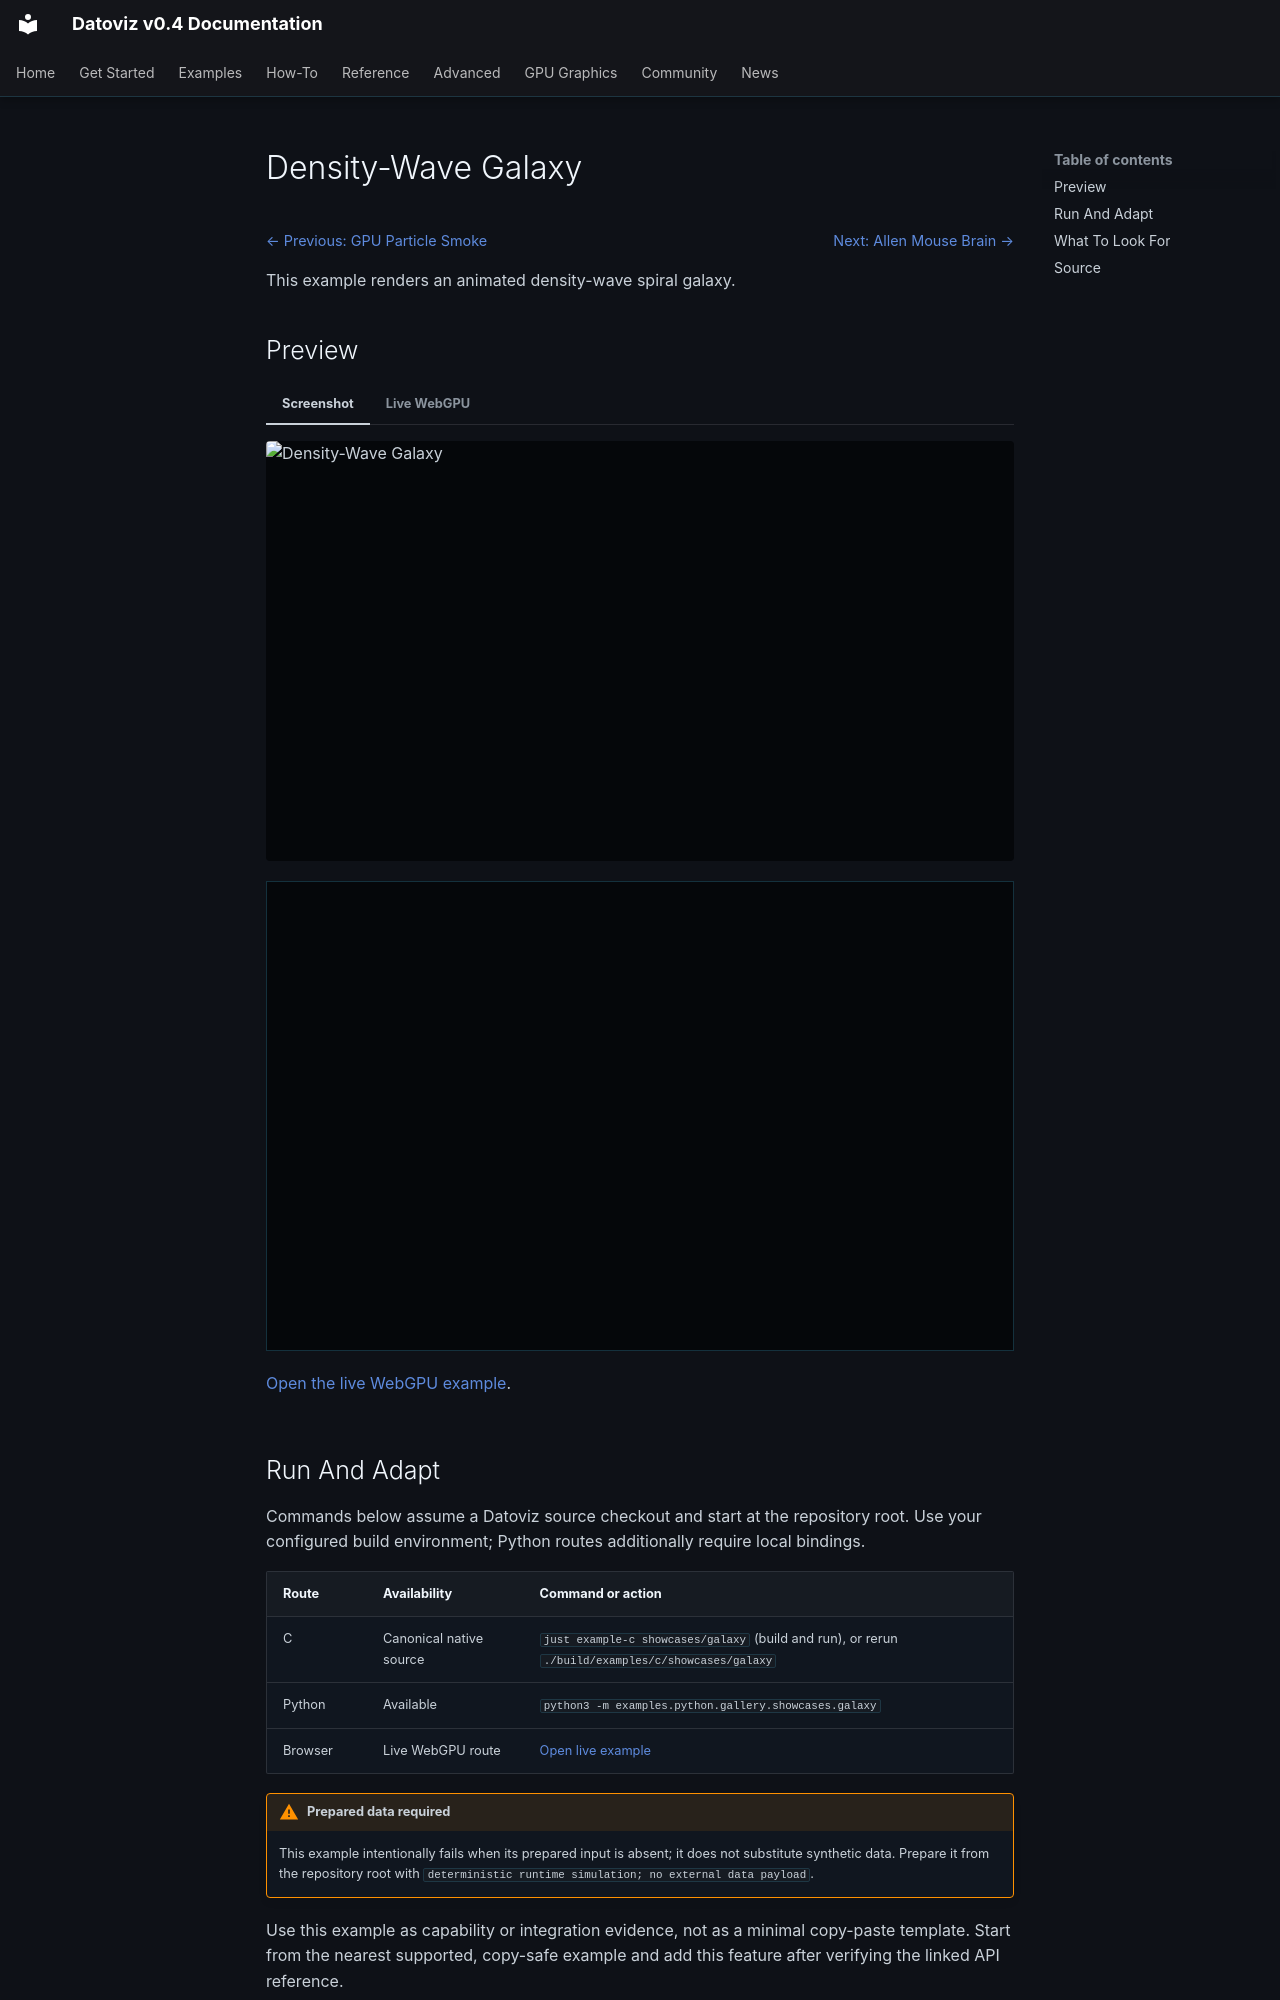

repository: datoviz/datoviz · page: examples/showcases/galaxy/index.html · generator: mkdocs

# Density-Wave Galaxy

<!-- WARNING: generated by tools/build_gallery.py from examples/c/MANIFEST.yaml -->

<nav class="dvz-example-nav dvz-example-nav--top" aria-label="Example navigation">
<div class="dvz-example-nav__siblings">
<span class="dvz-example-nav__previous"><a href="../gpu-particle-smoke/">← Previous: GPU Particle Smoke</a></span>
<span class="dvz-example-nav__next"><a href="../brain-volume/">Next: Allen Mouse Brain →</a></span>
</div>
</nav>

This example renders an animated density-wave spiral galaxy.

## Preview

=== "Screenshot"

    <div class="dvz-gallery-media dvz-gallery-media--video" data-gallery-lazy="video">
      <img class="dvz-gallery-poster" src="../../../assets/gallery/v0.4/showcases/showcases_galaxy.poster.webp" alt="Density-Wave Galaxy" loading="lazy">
      <video class="dvz-gallery-video" muted loop playsinline preload="none"
             poster="../../../assets/gallery/v0.4/showcases/showcases_galaxy.poster.webp" aria-label="Density-Wave Galaxy preview">
        <source data-src="../../../assets/gallery/v0.4/showcases/showcases_galaxy.mp4" type="video/mp4">
      </video>
    </div>

=== "Live WebGPU"

    <div class="dvz-webgpu-live" markdown="1">
    <iframe src="../../webgpu/live.html?id=showcases_galaxy" title="Density-Wave Galaxy WebGPU live example" loading="lazy" allow="fullscreen; webgpu"></iframe>
    </div>

    <a href="../../webgpu/live.html?id=showcases_galaxy">Open the live WebGPU example</a>.

## Run And Adapt

Commands below assume a Datoviz source checkout and start at the repository root.
Use your configured build environment; Python routes additionally require local bindings.

| Route | Availability | Command or action |
| --- | --- | --- |
| C | Canonical native source | `just example-c showcases/galaxy` (build and run), or rerun `./build/examples/c/showcases/galaxy` |
| Python | Available | `python3 -m examples.python.gallery.showcases.galaxy` |
| Browser | Live WebGPU route | <a href="../../webgpu/live.html?id=showcases_galaxy">Open live example</a> |

!!! warning "Prepared data required"

    This example intentionally fails when its prepared input is absent; it does not
    substitute synthetic data.
    Prepare it from the repository root with `deterministic runtime simulation; no external data payload`.

Use this example as capability or integration evidence, not as a minimal copy-paste
template. Start from the nearest supported, copy-safe example and add this feature
after verifying the linked API reference.
